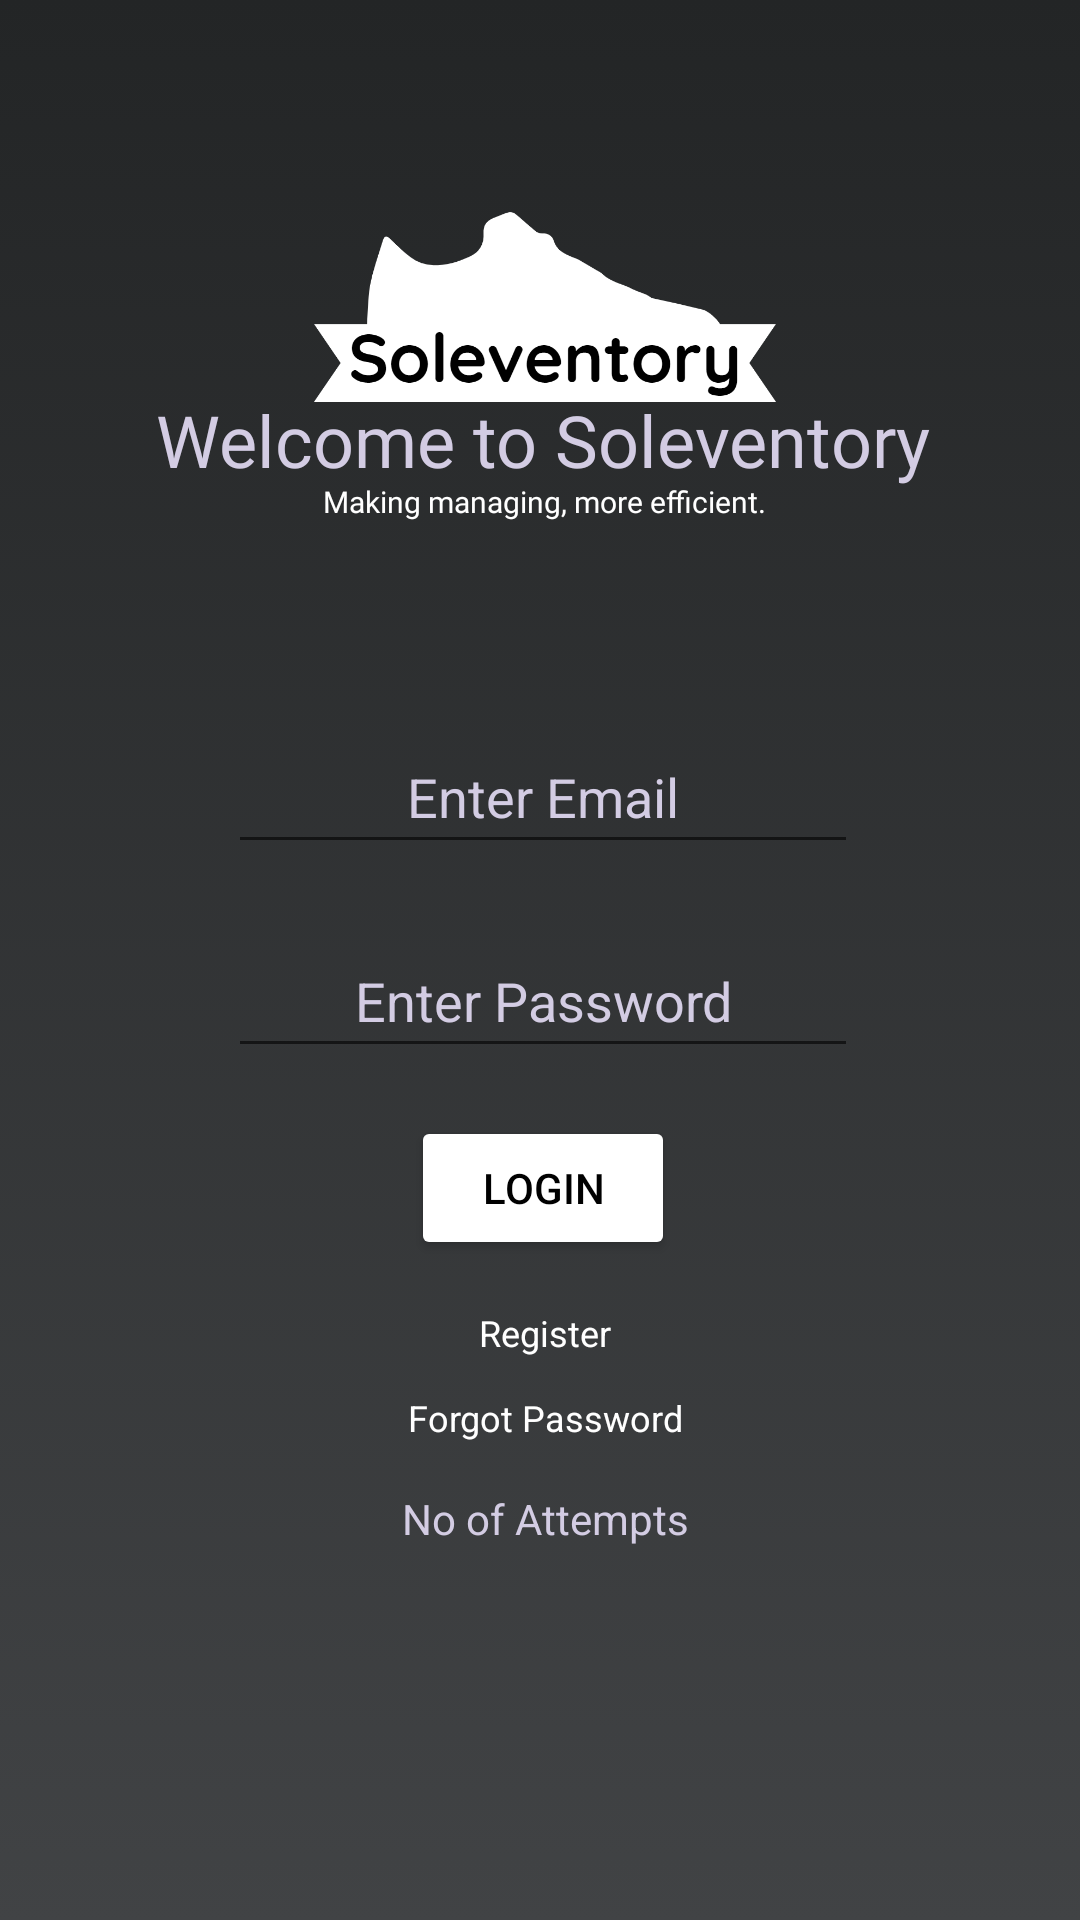

Reconstruct the res/layout file that produces this screen, plus the resources it refers to.
<!-- AndroidManifest.xml: application theme Theme.Project -->
<!-- res/layout/activity_main.xml -->
<?xml version="1.0" encoding="utf-8"?>
<androidx.constraintlayout.widget.ConstraintLayout xmlns:android="http://schemas.android.com/apk/res/android"
    xmlns:app="http://schemas.android.com/apk/res-auto"
    xmlns:tools="http://schemas.android.com/tools"
    android:layout_width="match_parent"
    android:layout_height="match_parent"
    android:background="@drawable/gradient_background"
    tools:context=".MainActivity"
    tools:ignore="ExtraText">


    <TextView
        android:id="@+id/tvInfo"
        android:layout_width="wrap_content"
        android:layout_height="wrap_content"
        android:layout_marginTop="16dp"
        android:text="No of Attempts"
        android:textColor="#D3CCE3"
        app:layout_constraintEnd_toEndOf="parent"
        app:layout_constraintHorizontal_bias="0.507"
        app:layout_constraintStart_toStartOf="parent"
        app:layout_constraintTop_toBottomOf="@+id/fgpassword" />

    <TextView
        android:id="@+id/fgpassword"
        android:layout_width="wrap_content"
        android:layout_height="wrap_content"
        android:layout_marginTop="12dp"
        android:text="Forgot Password"
        android:textColor="#FFFFFF"
        android:textSize="12sp"
        app:layout_constraintEnd_toEndOf="parent"
        app:layout_constraintHorizontal_bias="0.507"
        app:layout_constraintStart_toStartOf="parent"
        app:layout_constraintTop_toBottomOf="@+id/register" />

    <EditText
        android:id="@+id/etEmail"
        android:layout_width="wrap_content"
        android:layout_height="wrap_content"
        android:layout_marginTop="240dp"
        android:autofillHints=""
        android:ems="10"
        android:gravity="center"
        android:hint="Enter Email"
        android:inputType="textEmailAddress"
        android:minHeight="48dp"
        android:textColor="#D3CCE3"
        android:textColorHint="#D3CCE3"
        app:layout_constraintEnd_toEndOf="parent"
        app:layout_constraintHorizontal_bias="0.507"
        app:layout_constraintStart_toStartOf="parent"
        app:layout_constraintTop_toTopOf="parent" />

    <EditText
        android:id="@+id/etPassword"
        android:layout_width="wrap_content"
        android:layout_height="wrap_content"
        android:layout_marginTop="20dp"
        android:autofillHints=""
        android:ems="10"
        android:gravity="center"
        android:hint="@string/enter_password"
        android:inputType="textPassword"
        android:minHeight="48dp"
        android:textColor="#D3CCE3"
        android:textColorHint="#D3CCE3"
        app:layout_constraintEnd_toEndOf="parent"
        app:layout_constraintHorizontal_bias="0.507"
        app:layout_constraintStart_toStartOf="parent"
        app:layout_constraintTop_toBottomOf="@+id/etEmail" />

    <ImageView
        android:id="@+id/imageView2"
        android:layout_width="218dp"
        android:layout_height="398dp"
        android:layout_marginBottom="7dp"
        app:layout_constraintBottom_toTopOf="@+id/etPassword"
        app:layout_constraintEnd_toEndOf="parent"
        app:layout_constraintHorizontal_bias="0.512"
        app:layout_constraintStart_toStartOf="parent"
        app:layout_constraintTop_toTopOf="parent"
        app:layout_constraintVertical_bias="1.0"
        app:srcCompat="@drawable/soleventory_logos_white" />

    <Button
        android:id="@+id/btnLogin"
        android:layout_width="wrap_content"
        android:layout_height="wrap_content"
        android:layout_marginTop="16dp"
        android:backgroundTint="#FFFFFF"
        android:text="login"
        android:textColor="@android:color/black"
        app:layout_constraintEnd_toEndOf="parent"
        app:layout_constraintHorizontal_bias="0.504"
        app:layout_constraintStart_toStartOf="parent"
        app:layout_constraintTop_toBottomOf="@+id/etPassword" />

    <TextView
        android:id="@+id/register"
        android:layout_width="wrap_content"
        android:layout_height="wrap_content"
        android:layout_marginTop="16dp"
        android:text="Register"
        android:textColor="#FFFFFF"
        android:textSize="12sp"
        app:layout_constraintEnd_toEndOf="parent"
        app:layout_constraintHorizontal_bias="0.505"
        app:layout_constraintStart_toStartOf="parent"
        app:layout_constraintTop_toBottomOf="@+id/btnLogin" />

    <TextView
        android:id="@+id/textView5"
        android:layout_width="wrap_content"
        android:layout_height="wrap_content"
        android:fontFamily="@font/roboto_condensed_bold_italic"
        android:text="Making managing, more efficient."
        android:textColor="#FFFFFF"
        android:textSize="10sp"
        app:layout_constraintBottom_toBottomOf="parent"
        app:layout_constraintEnd_toEndOf="parent"
        app:layout_constraintHorizontal_bias="0.507"
        app:layout_constraintStart_toStartOf="parent"
        app:layout_constraintTop_toTopOf="parent"
        app:layout_constraintVertical_bias="0.256" />

    <TextView
        android:id="@+id/textView2"
        android:layout_width="282dp"
        android:layout_height="75dp"
        android:fontFamily="@font/roboto_condensed_bold_italic"
        android:gravity="center"
        android:text="@string/welcome_to_soleventory"
        android:textColor="#D3CCE3"
        android:textSize="24sp"
        app:layout_constraintBottom_toBottomOf="parent"
        app:layout_constraintEnd_toEndOf="parent"
        app:layout_constraintHorizontal_bias="0.511"
        app:layout_constraintStart_toStartOf="parent"
        app:layout_constraintTop_toTopOf="parent"
        app:layout_constraintVertical_bias="0.193" />

    <ProgressBar
        android:id="@+id/progressBar"
        style="?android:attr/progressBarStyle"
        android:visibility="gone"
        android:layout_width="19dp"
        android:layout_height="14dp"
        tools:layout_editor_absoluteX="196dp"
        tools:layout_editor_absoluteY="326dp" />

</androidx.constraintlayout.widget.ConstraintLayout>
<!-- resources referenced by this layout -->
<resources>
  <!-- drawable gradient_background (drawable) -->
  <?xml version="1.0" encoding="utf-8"?>
  <selector xmlns:android="http://schemas.android.com/apk/res/android">
      <item>
          <shape>
              <gradient
                  android:angle="90"
                  android:startColor="#414345"
                  android:endColor="#232526"
                  android:type="linear" />
  
          </shape>
      </item>
  
  </selector>
  <!-- drawable soleventory_logos_white: png bitmap (drawable, 54502 bytes) -->
  <string name="enter_password">Enter Password</string>
  <string name="welcome_to_soleventory">Welcome to Soleventory</string>
  <style name="Theme.Project" parent="Theme.MaterialComponents.DayNight.NoActionBar">
          
          <item name="colorPrimary">@color/teal_700</item>
          <item name="colorPrimaryVariant">@color/purple_700</item>
          <item name="colorOnPrimary">@color/white</item>
          
          <item name="colorSecondary">@color/teal_200</item>
          <item name="colorSecondaryVariant">@color/teal_700</item>
          <item name="colorOnSecondary">@color/black</item>
          
          <item name="android:statusBarColor" tools:targetApi="l">?attr/colorPrimaryVariant</item>
          
      </style>
  <!-- not gathered from this repository: default colours our renderer supplied (Android Studio template values) -->
  <color name="purple_700">#FF3700B3</color>
  <color name="teal_200">#FF03DAC5</color>
  <color name="teal_700">#FF018786</color>
  <color name="black">#FF000000</color>
  <color name="white">#FFFFFFFF</color>
</resources>
